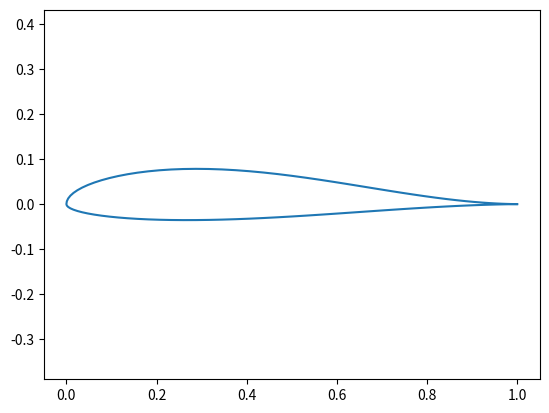

Write the Python code that produced this figure.
# [redacted]
# No license is specified there.
# This takes six parameters and converts it into an airfoil shape.
# Slightly modified to work with Python 3.

from math import cos, factorial, pi

import numpy as np


class CST_shape:
    def __init__(self, wl=[-1, -1, -1], wu=[1, 1, 1], dz=0, N=200):
        self.wl = wl
        self.wu = wu
        self.dz = dz
        self.N = N
        self.coordinate = np.zeros(N)

    def airfoil_coor(self):
        wl = self.wl
        wu = self.wu
        dz = self.dz
        N = self.N

        # Create x coordinate
        x = np.ones((N, 1))
        zeta = np.zeros((N, 1))

        for i in range(N):
            zeta[i] = 2 * pi / N * i
            x[i] = 0.5 * (cos(zeta[i].item()) + 1)

        # N1 and N2 parameters (N1 = 0.5 and N2 = 1 for airfoil shape)
        N1 = 0.5
        N2 = 1

        center_loc = np.where(x == 0)[0][0]  # Used to separate upper and lower surfaces

        xl = x[:center_loc].flatten()
        xu = x[center_loc:].flatten()

        yl = self.__ClassShape(
            wl, xl, N1, N2, -dz
        )  # Determine lower surface y-coordinates
        yu = self.__ClassShape(
            wu, xu, N1, N2, dz
        )  # Determine upper surface y-coordinates

        y = np.concatenate([yl, yu])  # Combine upper and lower y coordinates

        self.coord = np.column_stack((x.flatten(), y))

        return self.coord

    # Function to calculate class and shape function
    def __ClassShape(self, w, x, N1, N2, dz):
        # Class function; taking input of N1 and N2
        C = x**N1 * (1 - x) ** N2

        # Shape function; using Bernstein Polynomials
        n = len(w) - 1  # Order of Bernstein polynomials
        K = [factorial(n) / (factorial(i) * factorial(n - i)) for i in range(n + 1)]

        S = np.zeros(len(x))
        for i in range(len(x)):
            S[i] = sum(
                w[j] * K[j] * x[i] ** j * (1 - x[i]) ** (n - j) for j in range(n + 1)
            )

        # Calculate y output
        y = C * S + x * dz
        return y


if __name__ == "__main__":
    wu = [0.2, 0.25, 0.01]  # Upper surface
    wl = [-0.1, -0.1, -0.01]  # Lower surface
    dz = 0
    N = 100

    airfoil_CST = CST_shape(wl, wu, dz, N)
    array = airfoil_CST.airfoil_coor()

    import matplotlib.pyplot as plt

    plt.plot(array[:, 0], array[:, 1])
    plt.axis("equal")
    plt.show()
